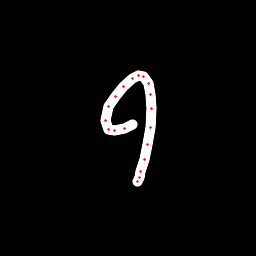

Values plotted in this chart, from the file beside it:
x, y, hover, eod
132.6, 124.7, 0.0, 0.0
124.1, 128.8, 0.0, 0.0
114.8, 130.8, 0.0, 0.0
108, 129.2, 0.0, 0.0
105.1, 121, 0.0, 0.0
108.4, 106.8, 0.0, 0.0
115.2, 96.03, 0.0, 0.0
123.9, 86.27, 0.0, 0.0
132.5, 78.03, 0.0, 0.0
138.5, 75.31, 0.0, 0.0
143.2, 76.48, 0.0, 0.0
148.1, 83.39, 0.0, 0.0
150.4, 94.44, 0.0, 0.0
151.3, 108.4, 0.0, 0.0
150.8, 128, 0.0, 0.0
147.3, 144.9, 0.0, 0.0
144.3, 160, 0.0, 0.0
140.8, 171.3, 0.0, 0.0
139.2, 177.7, 0.0, 0.0
137.7, 181.4, 0.0, 1.0
